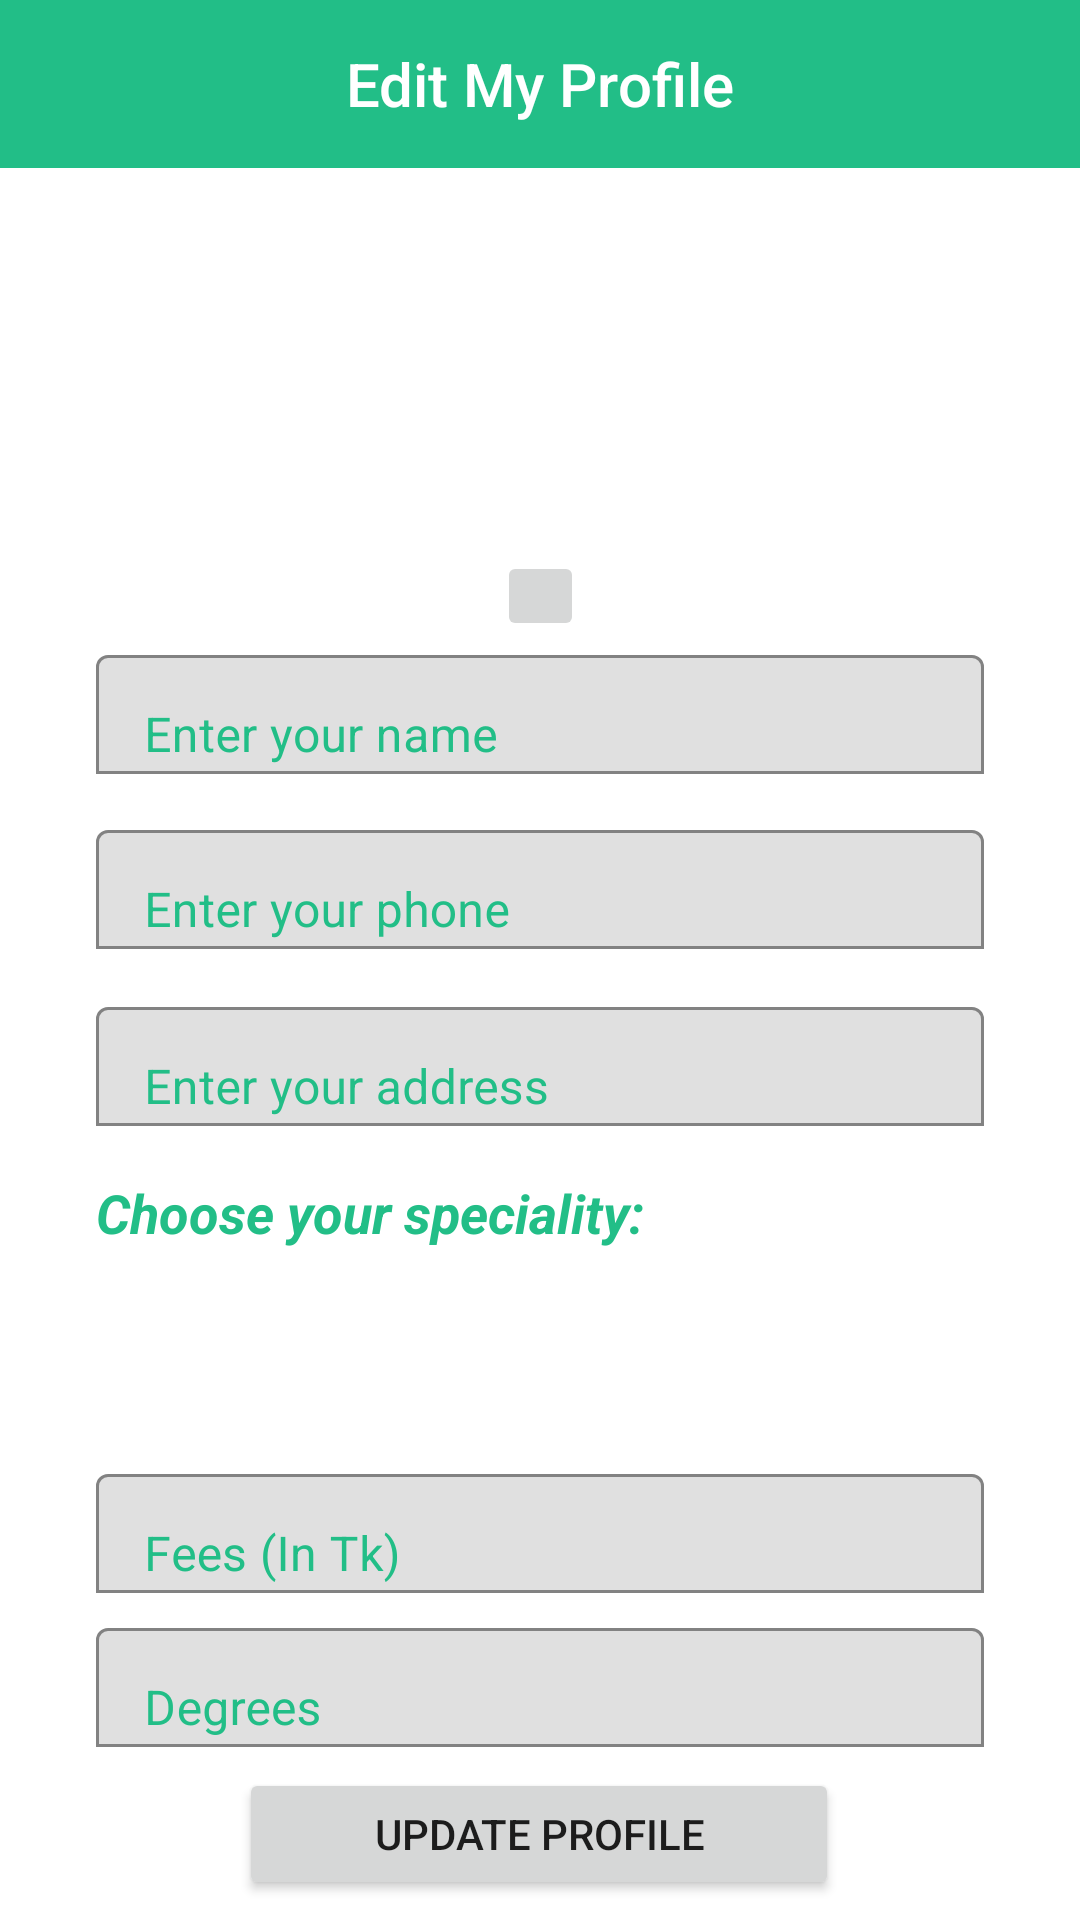

This screen was rendered from an Android layout file. Write that file and the resources it references.
<!-- AndroidManifest.xml: application theme Theme.HelloDoc -->
<!-- res/layout/fragment_edit_doctor_profile.xml -->
<?xml version="1.0" encoding="utf-8"?>
<androidx.constraintlayout.widget.ConstraintLayout xmlns:android="http://schemas.android.com/apk/res/android"
xmlns:app="http://schemas.android.com/apk/res-auto"
android:layout_width="match_parent"
android:layout_height="match_parent"
xmlns:tools="http://schemas.android.com/tools"
tools:context=".ui.doctor.EditDoctorProfile">

<androidx.appcompat.widget.Toolbar
    android:id="@+id/toolbar"
    android:layout_width="match_parent"
    android:layout_height="wrap_content"
    android:background="#22BE87"
    android:minHeight="?attr/actionBarSize"
    app:layout_constraintEnd_toEndOf="parent"
    app:layout_constraintStart_toStartOf="parent"
    app:layout_constraintTop_toTopOf="parent"
    app:titleTextColor="#fff"
    app:contentInsetLeft="0dp"
    app:contentInsetStart="0dp">
    <TextView
        android:id="@+id/toolbar_title"
        android:layout_width="wrap_content"
        android:layout_height="wrap_content"
        android:text="Edit My Profile"
        android:textColor="@android:color/white"
        style="@style/TextAppearance.AppCompat.Widget.ActionBar.Title"
        android:layout_gravity="center" />
</androidx.appcompat.widget.Toolbar>



<com.google.android.material.textfield.TextInputLayout
    android:id="@+id/edit_name"
    android:layout_width="match_parent"
    android:layout_height="45dp"
    android:layout_marginStart="32dp"
    android:layout_marginLeft="32dp"
    android:layout_marginEnd="32dp"
    android:layout_marginRight="32dp"
    android:hint="Enter your name"
    android:textColorHint="#22BE87"
    app:boxBackgroundMode="outline"
    app:boxStrokeColor="#22BE87"
    app:layout_constraintBottom_toBottomOf="parent"
    app:layout_constraintEnd_toEndOf="parent"
    app:layout_constraintHorizontal_bias="0.0"
    app:layout_constraintStart_toStartOf="parent"
    app:layout_constraintTop_toTopOf="parent"
    app:layout_constraintVertical_bias="0.358">

    <com.google.android.material.textfield.TextInputEditText
        android:id="@+id/nameText"
        android:layout_width="match_parent"
        android:layout_height="wrap_content"
        />
</com.google.android.material.textfield.TextInputLayout>


<com.google.android.material.textfield.TextInputLayout
    android:id="@+id/edit_phone"
    android:layout_width="match_parent"
    android:layout_height="45dp"
    android:layout_marginStart="32dp"
    android:layout_marginLeft="32dp"
    android:layout_marginEnd="32dp"
    android:layout_marginRight="32dp"
    android:hint="Enter your phone"
    android:textColorHint="#22BE87"
    app:boxBackgroundMode="outline"
    app:boxStrokeColor="#22BE87"
    app:layout_constraintBottom_toBottomOf="parent"
    app:layout_constraintEnd_toEndOf="parent"
    app:layout_constraintHorizontal_bias="0.0"
    app:layout_constraintStart_toStartOf="parent"
    app:layout_constraintTop_toBottomOf="@+id/edit_name"
    app:layout_constraintVertical_bias="0.04">


    <com.google.android.material.textfield.TextInputEditText
        android:id="@+id/phoneText"
        android:layout_width="match_parent"
        android:inputType="number"
        android:layout_height="wrap_content"
        />
</com.google.android.material.textfield.TextInputLayout>

<com.google.android.material.textfield.TextInputLayout
    android:id="@+id/edit_address"
    android:layout_width="match_parent"
    android:layout_height="45dp"
    android:layout_marginStart="32dp"
    android:layout_marginLeft="32dp"
    android:layout_marginEnd="32dp"
    android:layout_marginRight="32dp"
    android:hint="Enter your address"
    android:textColorHint="#22BE87"
    app:boxBackgroundMode="outline"
    app:boxStrokeColor="#22BE87"
    app:layout_constraintBottom_toBottomOf="parent"
    app:layout_constraintEnd_toEndOf="parent"
    app:layout_constraintHorizontal_bias="0.0"
    app:layout_constraintStart_toStartOf="parent"
    app:layout_constraintTop_toBottomOf="@+id/edit_phone"
    app:layout_constraintVertical_bias="0.05">

    <com.google.android.material.textfield.TextInputEditText
        android:id="@+id/addressText"
        android:layout_width="match_parent"
        android:layout_height="wrap_content"
        />
</com.google.android.material.textfield.TextInputLayout>




































    <TextView
        android:id="@+id/textForType"
        android:layout_width="wrap_content"
        android:layout_height="wrap_content"
        android:text="Choose your speciality: "
        app:layout_constraintBottom_toBottomOf="parent"
        app:layout_constraintEnd_toEndOf="parent"
        app:layout_constraintHorizontal_bias="0.0"
        app:layout_constraintStart_toStartOf="parent"
        app:layout_constraintTop_toBottomOf="@+id/edit_address"
        app:layout_constraintVertical_bias="0.07"
        android:layout_marginStart="32dp"
        android:layout_marginLeft="32dp"
        android:layout_marginEnd="32dp"
        android:layout_marginRight="32dp"
        android:textSize="18sp"
        android:textColor="#22BE87"
        android:textStyle="bold|italic"/>

    <Spinner
        android:id="@+id/specialitiesText"
        android:layout_width="match_parent"
        android:layout_height="45dp"
        android:layout_marginStart="32dp"
        android:layout_marginLeft="32dp"
        android:layout_marginEnd="32dp"
        android:layout_marginRight="32dp"
        android:background="#ffffff"
        android:spinnerMode="dropdown"
        android:textColor="#22BE87"
        android:visibility="visible"
        android:textColorHint="#22BE87"
        app:boxBackgroundMode="outline"
        app:boxStrokeColor="#22BE87"
        app:layout_constraintBottom_toBottomOf="parent"
        app:layout_constraintEnd_toEndOf="parent"
        app:layout_constraintHorizontal_bias="0.0"
        app:layout_constraintStart_toStartOf="parent"
        app:layout_constraintTop_toBottomOf="@+id/textForType"
        app:layout_constraintVertical_bias="0.07" />


<com.google.android.material.textfield.TextInputLayout
    android:id="@+id/edit_fees"
    android:layout_width="match_parent"
    android:layout_height="45dp"
    android:layout_marginStart="32dp"
    android:layout_marginLeft="32dp"
    android:layout_marginEnd="32dp"
    android:layout_marginRight="32dp"
    android:hint="Fees (In Tk)"
    android:textColorHint="#22BE87"
    app:boxBackgroundMode="outline"
    app:boxStrokeColor="#22BE87"
    app:layout_constraintBottom_toBottomOf="parent"
    app:layout_constraintEnd_toEndOf="parent"
    app:layout_constraintHorizontal_bias="0.0"
    app:layout_constraintStart_toStartOf="parent"
    app:layout_constraintTop_toBottomOf="@+id/specialitiesText"
    app:layout_constraintVertical_bias="0.1">

    <com.google.android.material.textfield.TextInputEditText
        android:id="@+id/feesText"
        android:layout_width="match_parent"
        android:layout_height="wrap_content"
        />
</com.google.android.material.textfield.TextInputLayout>

<com.google.android.material.textfield.TextInputLayout
    android:id="@+id/edit_about"
    android:layout_width="match_parent"
    android:layout_height="45dp"
    android:layout_marginStart="32dp"
    android:layout_marginLeft="32dp"
    android:layout_marginEnd="32dp"
    android:layout_marginRight="32dp"
    android:hint="Degrees"
    android:textColorHint="#22BE87"
    app:boxBackgroundMode="outline"
    app:boxStrokeColor="#22BE87"
    app:layout_constraintBottom_toBottomOf="parent"
    app:layout_constraintEnd_toEndOf="parent"
    app:layout_constraintHorizontal_bias="0.0"
    app:layout_constraintStart_toStartOf="parent"
    app:layout_constraintTop_toBottomOf="@+id/edit_fees"
    app:layout_constraintVertical_bias="0.1">

    <com.google.android.material.textfield.TextInputEditText
        android:id="@+id/aboutText"
        android:layout_width="match_parent"
        android:layout_height="wrap_content"
        />
</com.google.android.material.textfield.TextInputLayout>


    <ImageView
        android:id="@+id/image_profile"
        android:layout_width="118dp"
        android:layout_height="119dp"
        android:background="@drawable/doctor1"
        android:scaleType="center"
        app:layout_constraintBottom_toTopOf="@+id/edit_name"
        app:layout_constraintEnd_toEndOf="parent"
        app:layout_constraintHorizontal_bias="0.498"
        app:layout_constraintStart_toStartOf="parent"
        app:layout_constraintTop_toBottomOf="@+id/toolbar"
        app:layout_constraintVertical_bias="0.225" />

    <Button
    android:id="@+id/update"
    android:layout_width="200dp"
    android:layout_height="44dp"
    android:layout_marginStart="42dp"
    android:layout_marginLeft="42dp"
    android:layout_marginEnd="42dp"
    android:layout_marginRight="42dp"
    android:text="UPDATE PROFILE"
    app:layout_constraintBottom_toBottomOf="parent"
    app:layout_constraintEnd_toEndOf="parent"
    app:layout_constraintHorizontal_bias="0.497"
    app:layout_constraintStart_toStartOf="parent"
    app:layout_constraintTop_toBottomOf="@+id/edit_about" />

    <ImageButton
        android:id="@+id/select_image"
        android:layout_width="29dp"
        android:layout_height="30dp"
        app:srcCompat="@drawable/ic_camera_alt_black_24dp"
        app:layout_constraintBottom_toTopOf="@+id/edit_name"
        app:layout_constraintEnd_toEndOf="parent"
        app:layout_constraintStart_toStartOf="parent"
        app:layout_constraintTop_toBottomOf="@+id/image_profile"
        app:layout_constraintVertical_bias="0.47" />


</androidx.constraintlayout.widget.ConstraintLayout>
<!-- resources referenced by this layout -->
<resources>
  <string name="select">Select Type</string>
  <style name="Theme.HelloDoc" parent="Theme.MaterialComponents.Light.NoActionBar">
          
          <item name="colorPrimary">@color/purple_500</item>
          <item name="colorPrimaryVariant">@color/purple_700</item>
          <item name="colorOnPrimary">@color/white</item>
          
          <item name="colorSecondary">@color/teal_200</item>
          <item name="colorSecondaryVariant">@color/teal_700</item>
          <item name="colorOnSecondary">@color/black</item>
          
          <item name="android:statusBarColor" tools:targetApi="l">?attr/colorPrimaryVariant</item>
          
      </style>
  <color name="purple_500">#FF6200EE</color>
  <color name="purple_700">#FF3700B3</color>
  <color name="white">#FFFFFFFF</color>
  <color name="teal_200">#FF03DAC5</color>
  <color name="teal_700">#FF018786</color>
  <color name="black">#FF000000</color>
</resources>
